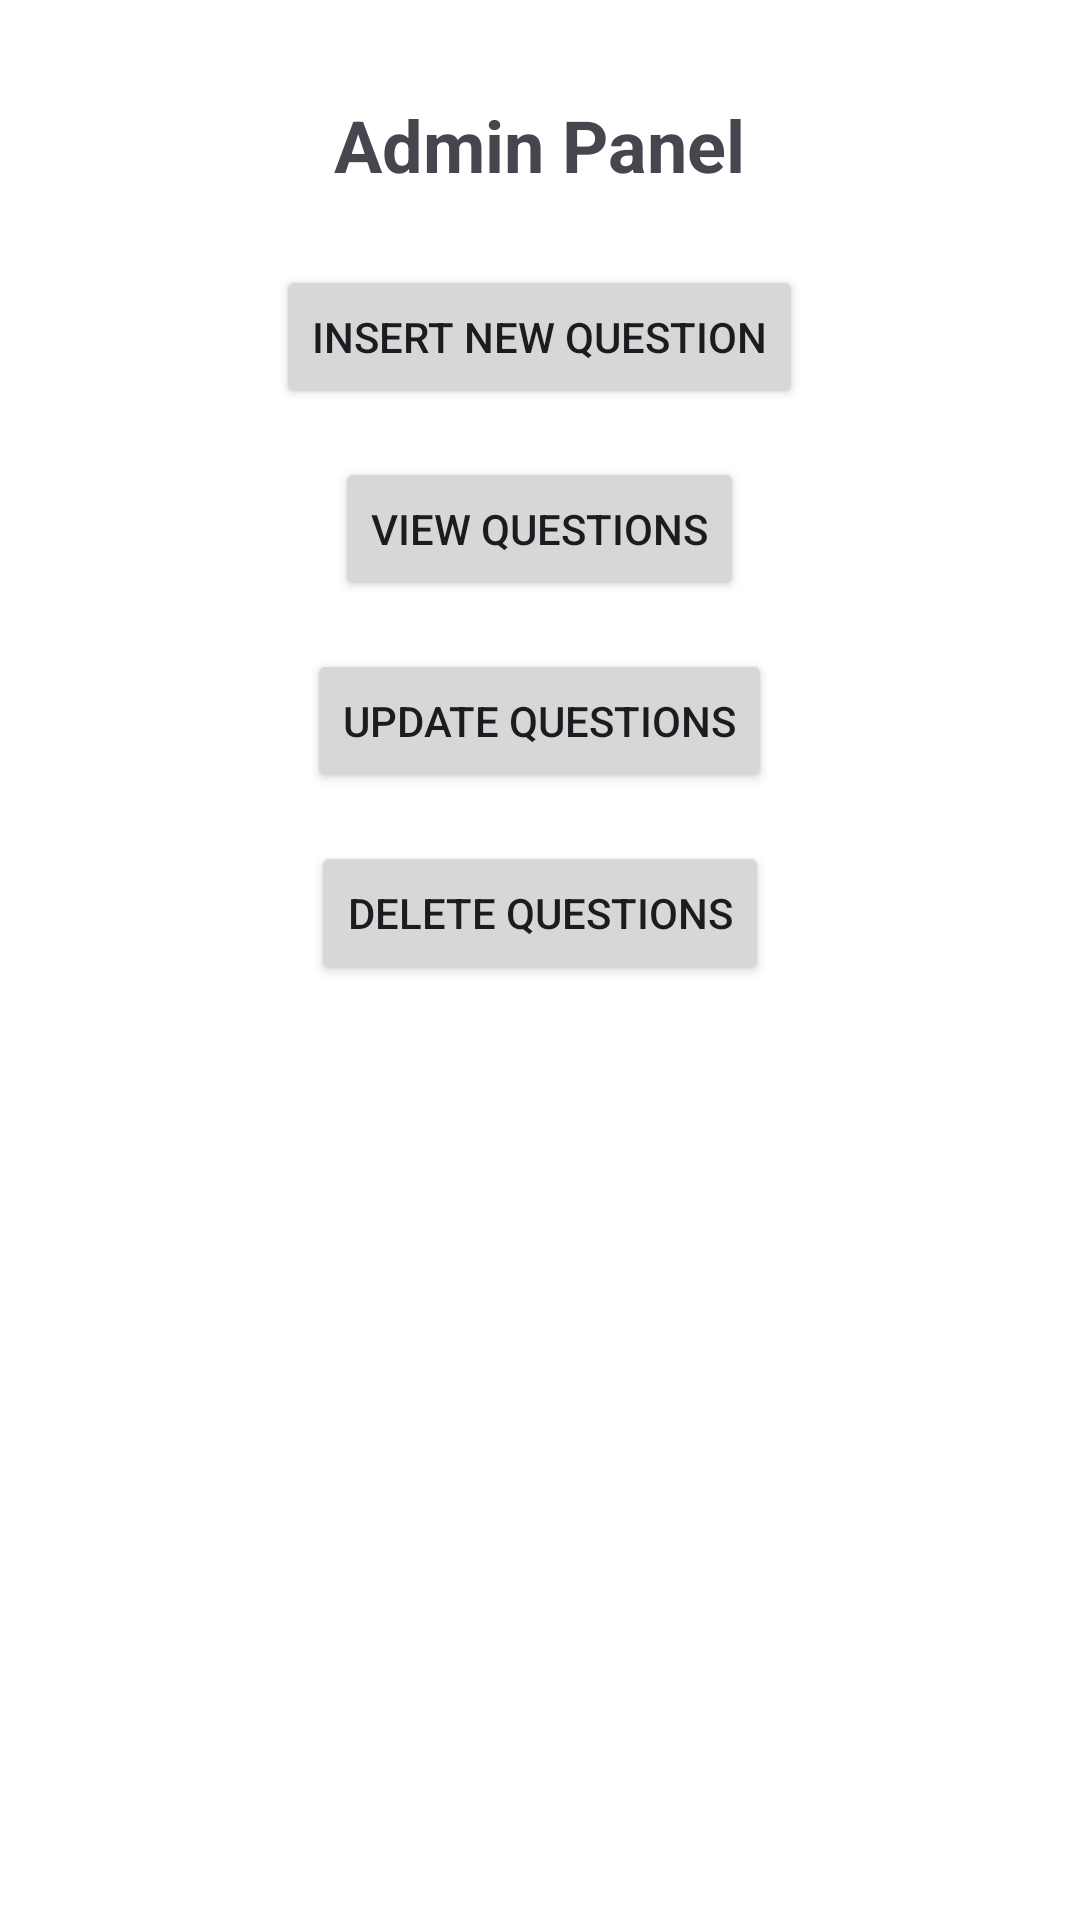

Produce the Android XML layout that renders to this screen, including the resource entries it uses.
<!-- AndroidManifest.xml: application theme Theme.FinalProjectQuizApp -->
<!-- res/layout/activity_admin.xml -->
<?xml version="1.0" encoding="utf-8"?>
<LinearLayout xmlns:android="http://schemas.android.com/apk/res/android"
    xmlns:tools="http://schemas.android.com/tools"
    android:id="@+id/main"
    android:layout_width="match_parent"
    android:layout_height="match_parent"
    android:orientation="vertical"
    android:gravity="center_horizontal"
    tools:context=".AdminActivity">

    
    <TextView
        android:id="@+id/admin_title"
        android:layout_width="wrap_content"
        android:layout_height="wrap_content"
        android:text="Admin Panel"
        android:textSize="24sp"
        android:textStyle="bold"
        android:layout_marginTop="32dp" />

    
    <Button
        android:id="@+id/button_insert_question"
        android:layout_width="wrap_content"
        android:layout_height="wrap_content"
        android:text="Insert New Question"
        android:layout_marginTop="24dp" />

    
    <Button
        android:id="@+id/button_view_questions"
        android:layout_width="wrap_content"
        android:layout_height="wrap_content"
        android:text="View Questions"
        android:layout_marginTop="16dp" />

    
    <Button
        android:id="@+id/button_update_question"
        android:layout_width="wrap_content"
        android:layout_height="wrap_content"
        android:text="Update Questions"
        android:layout_marginTop="16dp" />

    
    <Button
        android:id="@+id/button_delete_question"
        android:layout_width="wrap_content"
        android:layout_height="wrap_content"
        android:text="Delete Questions"
        android:layout_marginTop="16dp" />
</LinearLayout>
<!-- resources referenced by this layout -->
<resources>
  <style name="Theme.FinalProjectQuizApp" parent="Base.Theme.FinalProjectQuizApp" />
  <style name="Base.Theme.FinalProjectQuizApp" parent="Theme.Material3.DayNight.NoActionBar">
          
          
          <item name="android:windowBackground">@android:color/white</item>
      </style>
</resources>
